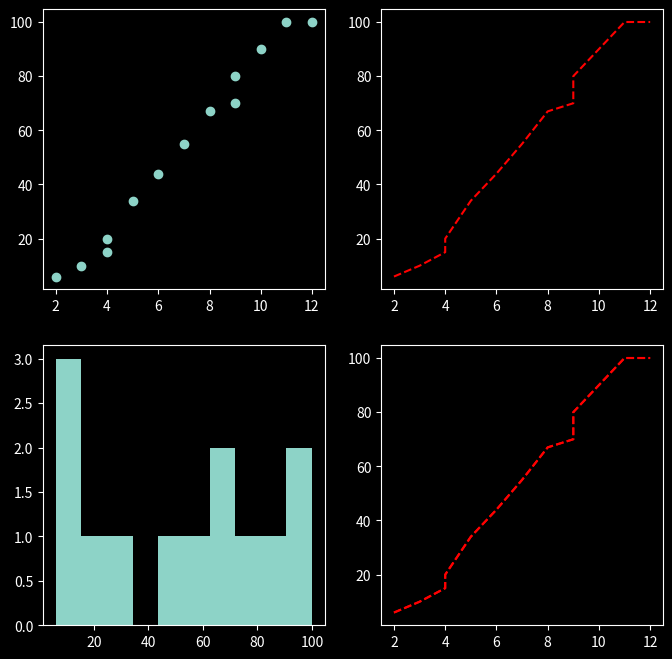

Generate this figure with matplotlib: (Note: this script raises an exception after producing the figure.)
#Step 1 import modules 
import matplotlib.pyplot as plt 
import pandas as pd 
import numpy as np 

#step 2 style uses 
plt.style.use("dark_background")

#Step 3 data 
study_hours = [2, 3, 4, 4, 5, 6, 7, 8, 9, 9, 10, 11, 12]
marks = [6, 10, 15, 20, 34, 44, 55, 67, 70, 80, 90, 100, 100]

#prapare plot figure 
plt.figure(figsize = (8,8))

#subplot 1 
plt.subplot(2,2, 1)
plt.scatter(study_hours, marks)

#subplot 2
plt.subplot(2,2, 2)
plt.plot(study_hours, marks, 'r--')

#subplot 3
plt.subplot(2,2,3)
plt.hist(marks)

#subplot 4
plt.subplot(2,2, 4)
plt.plot(study_hours, marks, 'r--')
plt.plot(study_hours, marks, 'r--')

#saving the plot
plt.savefig('visuals/subplot.png', quality=100, facecolor = 'k')
#step 5 display
plt.show()
